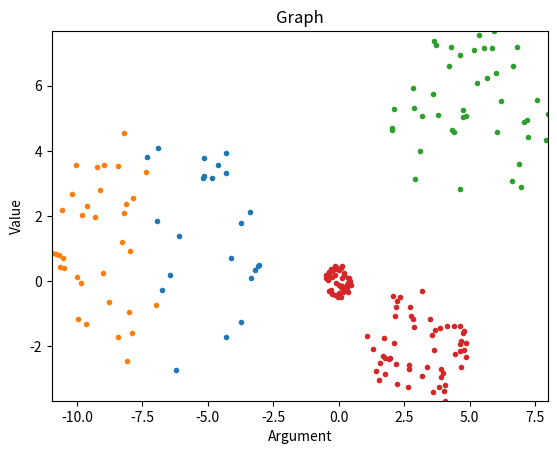

Python code for this plot: (Note: this script raises an exception after producing the figure.)
import numpy as np
import random
import matplotlib.pyplot
import time
import math
import scipy.cluster


def regression(data, t, phi, M, param):
    N = data.shape[0]
    PHI = np.zeros((N, M), dtype=np.float64)
    for i in range(N):
        PHI[i] = np.array([phi(j, data[i]) for j in range(M)], dtype=np.float64)
    w = np.linalg.inv((PHI.transpose().dot(PHI) + param * np.identity(M, dtype=np.float64))).dot(PHI.transpose()).dot(t)

    def predict(x):
        phi_vec = np.array([phi(i, x) for i in range(M)])
        return w.dot(phi_vec)

    return predict


def split_data(data, t):
    N = data.shape[0]
    M = data.shape[1]
    K = t.shape[1]
    data_copy = np.zeros((N, M+K), dtype=np.float64)
    for i in range(N):
        data_copy[i][:M] = data[i]
        data_copy[i][M:] = t[i]

    np.random.shuffle(data_copy)
    new_t = data_copy[:, M:]
    data_copy = data_copy[:, 0:M]

    train = (data_copy[0:math.floor(0.6*N)], new_t[0:math.floor(0.6*N)])
    valid = (data_copy[train[0].shape[0]:train[0].shape[0]+math.floor(0.2*N)], new_t[train[1].shape[0]:train[1].shape[0]+math.floor(0.2*N)])
    test = (data_copy[train[0].shape[0]+valid[0].shape[0]:], new_t[train[1].shape[0]+valid[1].shape[0]:])
    return train, valid, test


def MSE(model, data, t):
    result = 0.0
    for i in range(data.shape[0]):
        result += (t[i] - model(data[i]))**2
    return result / data.shape[0]


def generate_data(size, dim, gen_coord, func, eps):
    data = np.zeros((size, dim), dtype=np.float64)
    t = np.zeros((size, 1), dtype=np.float64)

    for i in range(size):
        for j in range(dim):
            data[i][j] = gen_coord()
        t[i][0] = func(data[i]) + eps(data[i])

    return data, t


# (x, f(x), is points or curve? True\False)
def plot2d(info):
    fig, ax = matplotlib.pyplot.subplots()
    lim_x = [float('+inf'), float('-inf')]
    lim_f = [float('+inf'), float('-inf')]
    for x, f, curve in info:
        if curve:
            ax.plot(x, f)
        else:
            ax.plot(x, f, marker=".", linewidth=0)
        lim_x = [min(x.min(), lim_x[0]), max(x.max(), lim_x[1])]
        lim_f = [min(f.min(), lim_f[0]), max(f.max(), lim_f[1])]
    ax.set_facecolor('white')
    ax.set_xlim(lim_x)
    ax.set_ylim(lim_f)
    ax.set_xlabel('Argument')
    ax.set_ylabel('Value')
    ax.set_title('Graph')
    fig.canvas.set_window_title('View')
    fig.set_facecolor('white')

    matplotlib.pyplot.show()


def classification_error(model, test):
    data, t = test
    N = data.shape[0]
    K = t.shape[1]
    F = [0] * K
    C = [0] * K
    for i in range(N):
        result = model(data[i]).argmax()
        class_x = t[i].argmax()
        if result == class_x:
            F[result] += 1
        C[class_x] += 1
    error = 1.0
    for i in range(K):
        if C[i] > 0:
            error *= F[i]/C[i]
    return 1.0 - error


def logistic_regression(learn, valid, K, gamma, alpha, eps, limit):
    learn_data, learn_t = learn[0].copy(), learn[1].copy()
    learn_data = 2.0*(learn_data - learn_data.min())/(learn_data.max() - learn_data.min()) - 1.0
    N = learn_data.shape[0]
    M = learn_data.shape[1]
    batch_size = 64
    prev_W = np.zeros((K, M), dtype=np.float64)
    prev_b = np.zeros(K, dtype=np.float64)
    for i in range(K):
        for j in range(M):
            prev_W[i][j] = random.uniform(-1, 1)
        prev_b[i] = random.uniform(-1, 1)

    def get_model(W, b):
        def model(x):
            z = W.dot(x)+b
            z = np.exp(z)
            z /= sum(z)
            return z
        return model

    prev_error = float('+inf')
    number = 0
    while prev_error > eps and number < limit:
        prev_model = get_model(prev_W, prev_b)
        grad_by_W = np.zeros((K, M), dtype=np.float64)
        grad_by_b = np.zeros(K, dtype=np.float64)
        indexes = list(range(N))
        random.shuffle(indexes)
        for i in range(batch_size):
            idx = indexes[i]
            grad_by_W += (prev_model(learn_data[idx])-learn_t[idx]).reshape((K, 1)).dot(learn_data[idx].reshape((1, M)))+alpha*prev_W
            grad_by_b += prev_model(learn_data[idx])-learn_t[idx]
        grad_by_W /= batch_size
        grad_by_b /= batch_size
        W = prev_W - gamma * grad_by_W
        b = prev_b - gamma * grad_by_b

        model = get_model(W, b)
        prev_error = classification_error(model, valid)
        prev_W = W
        prev_b = b
        number += 1

    return get_model(prev_W, prev_b)


def gen_data_t_1(size):
    K = 4
    data = np.zeros((size, 2), dtype=np.float64)
    t = np.zeros((size, K), dtype=np.float64)

    centers = np.array([[5.0, 5.0], [3.0, -2.0], [-7.0, 1.0], [0.0, 0.0]])
    r = np.array([3.0, 2.0, 4.0, 0.5])
    for i in range(size):
        index = random.randint(0, K-1)
        data[i][0] = random.uniform(centers[index][0]-r[index], centers[index][0]+r[index])
        data[i][1] = random.uniform(centers[index][1] - math.sqrt(r[index]**2-(centers[index][0]-data[i][0])**2),
                                    centers[index][1] + math.sqrt(r[index]**2-(centers[index][0]-data[i][0])**2))
        t[i][index] = 1.0

    return data, t


def class_points(data, model):
    T = data.shape[0]
    plot_data = [[], [], [], []]
    for i in range(T):
        plot_data[model(data[i]).argmax()].append(data[i])
    plot_arg = []
    for i in range(4):
        if len(plot_data[i]) > 0:
            plot_arg.append((np.array([x[0] for x in plot_data[i]]), np.array([x[1] for x in plot_data[i]]), False))
    return plot_arg


def gen_data_t_3(size, abs_value=20):
    data = np.zeros((size, 2), dtype=np.float64)
    for i in range(size):
        data[i][0] = random.uniform(-abs_value, abs_value)
        data[i][1] = random.uniform(-abs_value, abs_value)
    return data


def example_classification_k(get_model, get_gen_data=gen_data_t_1):
    data, t = get_gen_data(1000)
    train, valid, test = split_data(data, t)

    model = get_model(train, valid)
    print(classification_error(model, train), classification_error(model, valid), classification_error(model, test))

    plot_arg = class_points(test[0], model)
    plot2d(plot_arg)

    other = gen_data_t_3(1000)
    plot_arg = class_points(other, model)
    plot2d(plot_arg)


def example_1():
    def f(train, valid):
        return logistic_regression(train, valid, 4, 3, 0.15, 1e-2, 100)
    example_classification_k(f)


def solution_tree(data, t, step_number, limit_level, limit_number, limit_entropy, rho=None):
    K = t.shape[1]
    N = t.shape[0]
    M = data.shape[1]

    nodes = [[]]

    def H(index):
        result = 0.0
        cnt = np.zeros(K, dtype=np.float64)
        for i in range(N):
            v = 0
            while True:
                if v == index:
                    cnt[t[i].argmax()] += 1
                    break
                if len(nodes[v]) < 4:
                    break
                left, right, psi, tao = nodes[v]
                if psi(data[i]) < tao:
                    v = left
                else:
                    v = right
        s = cnt.sum()
        for i in range(K):
            if cnt[i] > 0:
                p = cnt[i] / s
                result += p*math.log2(p)
        return -result, s, cnt

    queue = [(0, 0)]
    while len(queue) > 0:
        v, level = queue.pop(0)
        H_v, N_v, cnt = H(v)
        if level > limit_level or N_v < limit_number or H_v < limit_entropy:
            nodes[v] = [cnt / N_v]
            continue
        left, right = len(nodes), len(nodes) + 1
        nodes.append([])
        nodes.append([])
        nodes[v] = [left, right, None, None]

        max_value = float('-inf')
        argmax = [None, None]

        def check_theta(v, max_value):
            left, right, _, _ = nodes[v]
            H_left, N_left, _ = H(left)
            H_right, N_right, _ = H(right)

            I = H_v - (N_left / N_v) * H_left - (N_right / N_v) * H_right
            if max_value < I and N_left * N_right > 1e-3:
                argmax[0] = nodes[v][2]
                argmax[1] = nodes[v][3]
                return I
            return max_value

        if rho is None:
            for i in range(M):
                psi = lambda x, idx=i: x[idx]
                nodes[v][2] = psi
                min_x, max_x = data[:, i].min(), data[:, i].max()
                tao = min_x
                step = (max_x-min_x)/step_number
                while tao < max_x:
                    nodes[v][3] = tao
                    tao += step
                    max_value = check_theta(v, max_value)
        else:
            for _ in range(rho):
                i = random.randint(0, M-1)
                psi = lambda x, idx=i: x[idx]
                min_x, max_x = data[:, i].min(), data[:, i].max()
                step = (max_x - min_x) / step_number
                tao = min_x + step * random.randint(1, step_number-1)
                nodes[v][2] = psi
                nodes[v][3] = tao
                max_value = check_theta(v, max_value)

        if argmax[0] is None:
            nodes[v] = [cnt / N_v]
            nodes.pop()
            nodes.pop()
            continue

        nodes[v][2] = argmax[0]
        nodes[v][3] = argmax[1]

        queue.append((left, level+1))
        queue.append((right, level+1))

    def get_model(nodes):
        def model(x, prob=False):
            v = 0
            content = None
            while True:
                if len(nodes[v]) < 4:
                    content = nodes[v][0]
                    break
                left, right, psi, tao = nodes[v]
                if psi(x) < tao:
                    v = left
                else:
                    v = right
            result = None
            if prob:
                result = content
            else:
                result = np.zeros(K, dtype=np.float64)
                result[content.argmax()] = 1.0
            return result
        return model

    return get_model(nodes)


def example_2():
    def f(train, valid):
        return solution_tree(train[0], train[1], 25, 6, 5, 1e-3)
    example_classification_k(f)


# Random Node Optimization
def random_forest(data, t, rho, number_trees, step_number, limit_level, limit_number, limit_entropy):
    trees = []
    for _ in range(number_trees):
        trees.append(solution_tree(data, t, step_number, limit_level, limit_number, limit_entropy, rho))
    K = t.shape[1]

    def get_model(trees):
        def model(x, prob=False):
            avr = trees[0](x, True)
            for i in range(1, len(trees)):
                avr += trees[i](x, True)
            avr /= len(trees)
            result = np.zeros(K, dtype=np.float64)
            if prob:
                result = avr
            else:
                result[avr.argmax()] = 1.0
            return result
        return model
    return get_model(trees)


def example_3():
    def f(train, valid):
        return random_forest(train[0], train[1], 5, 100, 25, 6, 5, 1e-3)
    example_classification_k(f)


def adaboost(data, t, K, rho, step_number, limit_level, limit_number, limit_entropy):
    N = data.shape[0]
    N_0, N_1 = 0, 0
    for i in range(N):
        if t[i].argmax() == 0:
            N_0 += 1
        else:
            N_1 += 1
    alpha = np.zeros(K, dtype=np.float64)
    w_prev = np.zeros(N, dtype=np.float64)
    w = np.zeros(N, dtype=np.float64)
    Y = []
    for i in range(N):
        w_prev[i] = 0.5 * (1/N_0 if t[i].argmax() == 0 else 1/N_1)
    value_class = lambda idx: -1 if t[idx].argmax() == 0 else 1
    for k in range(K):
        tree = solution_tree(data, t, step_number, limit_level, limit_number, limit_entropy, rho)
        y = lambda x, t=tree: -1 if t(x).argmax() == 0 else 1
        eps = 0.0
        for i in range(N):
            eps += w_prev[i] * (1.0 if y(data[i])*value_class(i) < 0.0 else 0.0)
        if eps > 0.5:
            y = lambda x, t=tree: 1 if t(x).argmax() == 0 else -1
            eps = 1.0 - eps
        alpha[k] = 0.5 * math.log((1.0-eps)/eps)
        for i in range(N):
            w[i] = w_prev[i] * math.exp(alpha[k] * (1.0 if y(data[i])*value_class(i) < 0.0 else 0.0))
        w_prev = w / w.sum()
        Y.append(y)

    def get_model(Y, alpha):
        def model(x):
            value = 0.0
            result = np.zeros(2, dtype=np.float64)
            for i in range(len(Y)):
                value += alpha[i] * Y[i](x)
            result[0 if np.sign(value) < 0.0 else 1] = 1.0
            return result
        return model
    return get_model(Y, alpha)


def gen_data_t_4(size):
    data = np.zeros((size, 2), dtype=np.float64)
    t = np.zeros((size, 2), dtype=np.float64)
    center = (1, 1)
    r = [3.0, 5.0]
    for i in range(size):
        x, y = None, None
        if i % 2 == 0:
            t[i][0] = 1.0
            x = random.uniform(center[0]-r[1], center[0]+r[1])
            if x < center[0]-r[0] or x > center[0]+r[0]:
                y = random.uniform(center[1] - math.sqrt(r[1]**2-(center[0]-x)**2),
                                   center[1] + math.sqrt(r[1]**2-(center[0]-x)**2))
            else:
                if random.randint(0, 1) == 0:
                    y = random.uniform(center[1] - math.sqrt(r[0]**2-(center[0]-x)**2),
                                       center[1] - math.sqrt(r[1] ** 2 - (center[0] - x) ** 2))
                else:
                    y = random.uniform(center[1] + math.sqrt(r[0] ** 2 - (center[0] - x) ** 2),
                                       center[1] + math.sqrt(r[1] ** 2 - (center[0] - x) ** 2))
        else:
            t[i][1] = 1.0
            type = random.randint(0, 2)
            if type == 0:
                x = random.uniform(center[0] - r[0], center[0] + r[0])
                y = random.uniform(center[1] - math.sqrt(r[0]**2-(center[0]-x)**2),
                                   center[1] + math.sqrt(r[0] ** 2 - (center[0] - x) ** 2))
            elif type == 1:
                x = random.uniform(center[0] - r[1], center[0] + r[1])
                if random.randint(0, 1) == 0:
                    y = random.uniform(center[1] + math.sqrt(r[1] ** 2 - (center[0] - x) ** 2), 20.0)
                else:
                    y = random.uniform(-20.0, center[1] - math.sqrt(r[1] ** 2 - (center[0] - x) ** 2))
            else:
                if random.randint(0, 1) == 0:
                    x = random.uniform(-20, center[0] - r[1])
                else:
                    x = random.uniform(center[0] + r[1], 20)
                y = random.uniform(-20, 20)

        data[i][0] = x
        data[i][1] = y
    return data, t


def example_4():
    def f(train, valid):
        return adaboost(train[0], train[1], 1000, 5, 25, 6, 5, 1e-3)
    example_classification_k(f, gen_data_t_4)


# scipy.cluster.vq.kmeans(data, k) - лучше
def k_means(data, K, limit, eps_error, eps_centers):
    N = data.shape[0]
    D = data.shape[1]
    centers = np.zeros((K, D), dtype=np.float64)
    for i in range(K):
        for j in range(D):
            centers[i][j] = random.uniform(data[:, j].min(), data[:, j].max())

    dif_error = float('+inf')
    number = 0
    dif_centers = float('+inf')
    prev_error = 0.0
    while dif_error > eps_error and number < limit and dif_centers > eps_centers:
        new_centers = np.zeros((K, D), dtype=np.float64)
        new_error = 0.0
        c_sum = np.zeros(K, dtype=np.float64)
        for i in range(N):
            x = data[i]
            index = None
            value = float('+inf')
            for j in range(K):
                norm = np.linalg.norm(x-centers[j])
                if value > norm:
                    value = norm
                    index = j
            new_error += value
            new_centers[index] += x
            c_sum[index] += 1
        for j in range(K):
            if c_sum[j] > 0.0:
                new_centers[j] /= c_sum[j]
            else:
                new_centers[j] = centers[j]

        dif_centers = np.linalg.norm(new_centers-centers)
        dif_error = abs(new_error-prev_error)
        centers = new_centers
        prev_error = new_error
        number += 1

    def get_model(centers):
        def model(x):
            index = None
            value = float('+inf')
            for j in range(centers.shape[0]):
                norm = np.linalg.norm(x-centers[j])
                if value > norm:
                    value = norm
                    index = j
            return index
        return model
    return get_model(centers)


def example_5():
    def f(train, valid):
        K = 4
        model = k_means(train[0], K, 500, 1e-6, 1e-6)
        def g(f):
            def h(x):
                t = np.zeros(K, dtype=np.float64)
                t[f(x)] = 1.0
                return t
            return h
        return g(model)
    example_classification_k(f)


if __name__ == '__main__':
    s = time.time()

    example_5()

    e = time.time()
    print('time', e - s)
